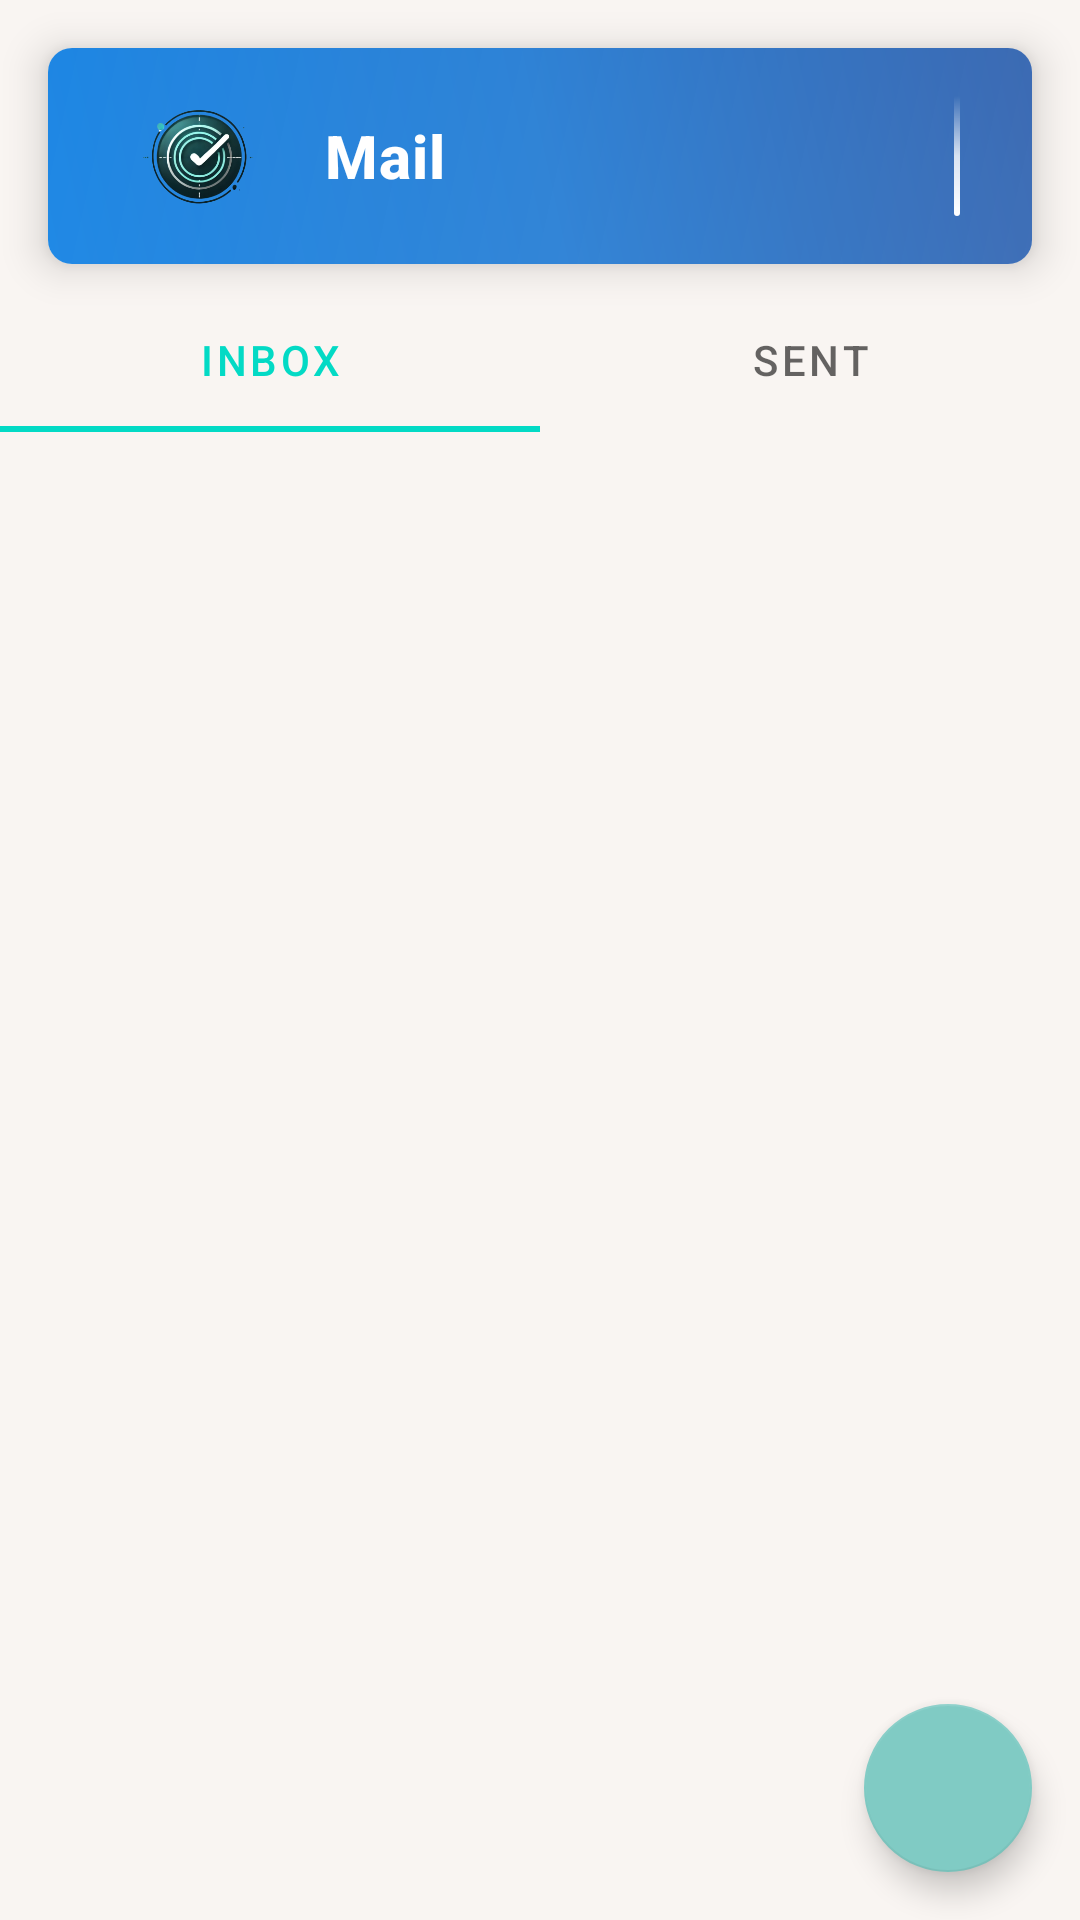

The Android layout XML behind this screen, and the referenced resources:
<!-- AndroidManifest.xml: application theme Theme.Taskly -->
<!-- res/layout/fragment_mail.xml -->
<?xml version="1.0" encoding="utf-8"?>
<androidx.constraintlayout.widget.ConstraintLayout xmlns:android="http://schemas.android.com/apk/res/android"
    xmlns:app="http://schemas.android.com/apk/res-auto"
    xmlns:tools="http://schemas.android.com/tools"
    android:layout_width="match_parent"
    android:layout_height="match_parent"
    tools:context=".ui.mail.MailFragment">

    <androidx.cardview.widget.CardView
        android:id="@+id/headerCard"
        android:layout_width="0dp"
        android:layout_height="wrap_content"
        android:layout_marginStart="16dp"
        android:layout_marginTop="16dp"
        android:layout_marginEnd="16dp"
        app:cardCornerRadius="8dp"
        app:cardElevation="8dp"
        app:layout_constraintEnd_toEndOf="parent"
        app:layout_constraintStart_toStartOf="parent"
        app:layout_constraintTop_toTopOf="parent">

        <LinearLayout
            android:layout_width="match_parent"
            android:layout_height="72dp"
            android:background="@drawable/header_gradient_background"
            android:gravity="center_vertical"
            android:orientation="horizontal"
            android:paddingHorizontal="24dp">

            <ImageView
                android:id="@+id/companyLogo"
                android:layout_width="52dp"
                android:layout_height="52dp"
                android:layout_marginEnd="16dp"
                android:contentDescription="Taskly Logo"
                android:scaleType="centerInside"
                android:src="@mipmap/ic_launcher_foreground" />

            <LinearLayout
                android:layout_width="0dp"
                android:layout_height="wrap_content"
                android:layout_weight="1"
                android:orientation="vertical">

                <TextView
                    android:id="@+id/text_mail_header"
                    android:layout_width="wrap_content"
                    android:layout_height="wrap_content"
                    android:fontFamily="sans-serif-medium"
                    android:letterSpacing="0.02"
                    android:text="@string/title_mail"
                    android:textColor="@android:color/white"
                    android:textSize="20sp"
                    android:textStyle="bold" />

            </LinearLayout>

            <View
                android:layout_width="2dp"
                android:layout_height="40dp"
                android:layout_marginStart="16dp"
                android:background="@drawable/end_decoration" />

        </LinearLayout>
    </androidx.cardview.widget.CardView>

    <com.google.android.material.tabs.TabLayout
        android:id="@+id/mailTabLayout"
        android:layout_width="0dp"
        android:layout_height="wrap_content"
        android:layout_marginTop="8dp"
        app:layout_constraintTop_toBottomOf="@id/headerCard"
        app:layout_constraintStart_toStartOf="parent"
        app:layout_constraintEnd_toEndOf="parent">

        <com.google.android.material.tabs.TabItem
            android:layout_width="wrap_content"
            android:layout_height="wrap_content"
            android:text="Inbox" />

        <com.google.android.material.tabs.TabItem
            android:layout_width="wrap_content"
            android:layout_height="wrap_content"
            android:text="Sent" />

    </com.google.android.material.tabs.TabLayout>

    <androidx.recyclerview.widget.RecyclerView
        android:id="@+id/mailRecyclerView"
        android:layout_width="0dp"
        android:layout_height="0dp"
        app:layout_constraintTop_toBottomOf="@id/mailTabLayout"
        app:layout_constraintBottom_toBottomOf="parent"
        app:layout_constraintStart_toStartOf="parent"
        app:layout_constraintEnd_toEndOf="parent"
        android:padding="8dp"
        tools:listitem="@layout/item_mail" />

    <TextView
        android:id="@+id/text_mail_info"
        android:layout_width="wrap_content"
        android:layout_height="wrap_content"
        android:text="Please log in to see your mail."
        android:textSize="18sp"
        android:visibility="gone"
        tools:visibility="visible"
        app:layout_constraintTop_toBottomOf="@id/mailTabLayout"
        app:layout_constraintBottom_toBottomOf="parent"
        app:layout_constraintStart_toStartOf="parent"
        app:layout_constraintEnd_toEndOf="parent" />

    <com.google.android.material.floatingactionbutton.FloatingActionButton
        android:id="@+id/fabComposeMail"
        android:layout_width="wrap_content"
        android:layout_height="wrap_content"
        android:layout_margin="16dp"
        android:src="@drawable/ic_edit"
        app:tint="@android:color/white"
        android:contentDescription="Compose Mail"
        app:layout_constraintBottom_toBottomOf="parent"
        app:layout_constraintEnd_toEndOf="parent" />

</androidx.constraintlayout.widget.ConstraintLayout>
<!-- res/layout/item_mail.xml (included above) -->
<?xml version="1.0" encoding="utf-8"?>
<com.google.android.material.card.MaterialCardView
    xmlns:android="http://schemas.android.com/apk/res/android"
    xmlns:app="http://schemas.android.com/apk/res-auto"
    android:layout_width="match_parent"
    android:layout_height="wrap_content"
    android:layout_margin="4dp"
    app:cardElevation="2dp"
    app:cardCornerRadius="8dp">

    <androidx.constraintlayout.widget.ConstraintLayout
        android:layout_width="match_parent"
        android:layout_height="wrap_content"
        android:padding="12dp">

        <ImageView
            android:id="@+id/unreadDot"
            android:layout_width="8dp"
            android:layout_height="8dp"
            android:src="@drawable/dot_accent"
            app:tint="@color/teal_2"
            android:visibility="gone"
            app:layout_constraintStart_toStartOf="parent"
            app:layout_constraintTop_toTopOf="@id/mailFromOrTo"
            app:layout_constraintBottom_toBottomOf="@id/mailFromOrTo"
            android:contentDescription="Unread" />
        <TextView
            android:id="@+id/mailFromOrTo"
            android:layout_width="0dp"
            android:layout_height="wrap_content"
            android:text="From: user@example.com"
            android:textSize="14sp"
            android:textStyle="bold"
            android:textColor="?attr/colorOnSurface"
            app:layout_constraintTop_toTopOf="parent"
            app:layout_constraintStart_toEndOf="@id/unreadDot" app:layout_constraintEnd_toStartOf="@id/mailTimestamp"
            android:layout_marginStart="8dp"/> <TextView
        android:id="@+id/mailTimestamp"
        android:layout_width="wrap_content"
        android:layout_height="wrap_content"
        android:text="Jan 1, 2024"
        android:textSize="12sp"
        android:textColor="?attr/colorOnSecondary"
        app:layout_constraintTop_toTopOf="@id/mailFromOrTo"
        app:layout_constraintEnd_toEndOf="parent"
        app:layout_constraintBottom_toBottomOf="@id/mailFromOrTo"/>

        <TextView
            android:id="@+id/mailSubject"
            android:layout_width="0dp"
            android:layout_height="wrap_content"
            android:layout_marginTop="4dp"
            android:text="Mail Subject Line"
            android:textSize="16sp"
            android:textColor="?attr/colorOnSurface"
            android:maxLines="1"
            android:ellipsize="end"
            app:layout_constraintTop_toBottomOf="@id/mailFromOrTo"
            app:layout_constraintStart_toStartOf="@id/mailFromOrTo" app:layout_constraintEnd_toEndOf="parent" />

        <TextView
            android:id="@+id/mailSnippet"
            android:layout_width="0dp"
            android:layout_height="wrap_content"
            android:layout_marginTop="4dp"
            android:text="This is a snippet of the mail body, it will be truncated..."
            android:textSize="14sp"
            android:textColor="?attr/colorOnSecondary"
            android:maxLines="2"
            android:ellipsize="end"
            app:layout_constraintTop_toBottomOf="@id/mailSubject"
            app:layout_constraintStart_toStartOf="@id/mailSubject" app:layout_constraintEnd_toEndOf="parent" />

    </androidx.constraintlayout.widget.ConstraintLayout>
</com.google.android.material.card.MaterialCardView>
<!-- resources referenced by this layout -->
<resources>
  <color name="teal_2">#FF018786</color>
  <!-- drawable end_decoration (drawable) -->
  <?xml version="1.0" encoding="utf-8"?>
      <shape xmlns:android="http://schemas.android.com/apk/res/android">
          <gradient
              android:angle="90"
              android:startColor="#FFFFFF"
              android:centerColor="#CCFFFFFF"
              android:endColor="#00FFFFFF"
              android:type="linear" />
          <corners android:radius="1dp" />
      </shape>
  <!-- drawable header_gradient_background (drawable) -->
  <?xml version="1.0" encoding="utf-8"?>
      <layer-list xmlns:android="http://schemas.android.com/apk/res/android">
          
          <item>
              <shape>
                  <gradient
                      android:angle="45"
                      android:startColor="#1E88E5"
                      android:centerColor="#1976D2"
                      android:endColor="#0D47A1"
                      android:type="linear" />
  
              </shape>
          </item>
          
          <item>
              <shape>
                  <gradient
                      android:angle="135"
                      android:startColor="#33FFFFFF"
                      android:endColor="#00FFFFFF"
                      android:type="linear" />
  
              </shape>
          </item>
  </layer-list>
  <!-- mipmap ic_launcher_foreground: webp bitmap (mipmap-hdpi, 14198 bytes) -->
  <string name="title_mail">Mail</string>
  <style name="Theme.Taskly" parent="Theme.MaterialComponents.DayNight.NoActionBar">
  
          <item name="colorPrimary">@color/teal_1</item>
          <item name="colorPrimaryVariant">@color/teal_1</item>
          <item name="colorOnPrimary">@color/white</item>
  
          <item name="colorSecondary">#80CBC4</item>
          <item name="colorSecondaryVariant">@color/white</item>
          <item name="colorOnSecondary">@color/black</item>
  
          <item name="android:statusBarColor">@color/background_color</item>
          <item name="android:windowLightStatusBar">true</item>
          <item name="android:navigationBarColor">@color/background_color</item>
          <item name="android:windowBackground">@color/background_color</item>
          <item name="colorSurface">@color/background_color</item>
          <item name="materialCardViewStyle">@style/Widget.App.CardView</item>
  
      </style>
  <color name="teal_1">#FF03DAC5</color>
  <color name="white">#FFFFFFFF</color>
  <color name="black">#FF000000</color>
  <color name="background_color">#f9f5f2</color>
  <style name="Widget.App.CardView" parent="Widget.MaterialComponents.CardView">
          <item name="cardBackgroundColor">@color/white</item>
      </style>
</resources>
